Run: headless pygame with SDL's dummy video driver; simulated clock (each Clock.tick advances the game by its frame time, no real sleeping); random seed 0; keys injected as events and as key.get_pressed() state; no mouse input.
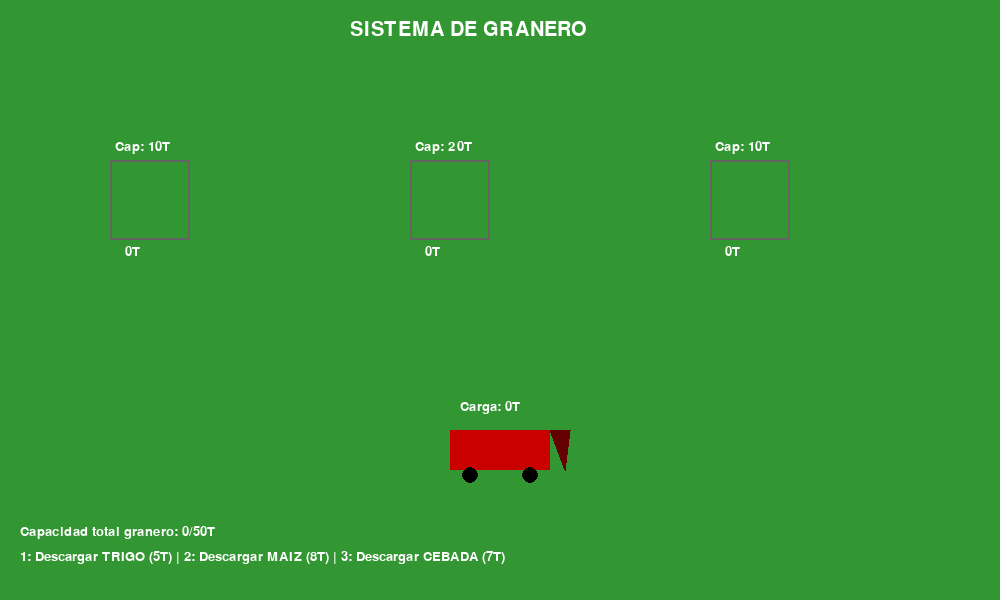
Frame 1 of 4 · flips 1–60 · no input
Frame 2 of 4 · flips 61–180 · tapped SPACE, RETURN · held RIGHT (→), D · screen unchanged from frame 1, image omitted
Frame 3 of 4 · flips 181–300 · held DOWN (↓), S · screen unchanged from frame 2, image omitted
Frame 4 of 4 · flips 301–420 · held LEFT (←), A, UP (↑), W · screen unchanged from frame 3, image omitted

The pygame program that drew these frames:

import pygame
import sys
from enum import Enum
from dataclasses import dataclass

class TipoGrano(Enum):
    TRIGO = 1
    MAIZ = 2
    CEBADA = 3

@dataclass
class Almacen:
    capacidad_max: int
    tipo_grano: TipoGrano = None
    cantidad: int = 0
    x: int = 0
    y: int = 0
    
    def puede_agregar(self, tipo: TipoGrano, cantidad: int) -> bool:
        if self.cantidad == 0:
            return cantidad <= self.capacidad_max
        return self.tipo_grano == tipo and (self.cantidad + cantidad) <= self.capacidad_max
    
    def agregar(self, tipo: TipoGrano, cantidad: int) -> bool:
        if self.puede_agregar(tipo, cantidad):
            self.tipo_grano = tipo
            self.cantidad += cantidad
            return True
        return False

class Granero:
    def __init__(self, ancho=1000, alto=600):
        pygame.init()
        self.pantalla = pygame.display.set_mode((ancho, alto))
        pygame.display.set_caption("Sistema de Granero - Descarga de Granos")
        self.reloj = pygame.time.Clock()
        self.fuente = pygame.font.Font(None, 20)
        self.fuente_grande = pygame.font.Font(None, 30)
        
        self.almacenes = [
            Almacen(10, x=150, y=200),
            Almacen(20, x=450, y=200),
            Almacen(10, x=750, y=200)
        ]
        
        self.camion_x = 500
        self.camion_y = 450
        self.capacidad_total = 50
        self.carga_actual = 0
        self.tipo_descargando = None
        self.cantidad_descargando = 0
        self.almacen_actual = -1
        self.en_descarga = False
        self.tiempo_descarga = 0
        
        self.historial = []
        self.corriendo = True
    
    def dibujar_almacenes(self):
        colores = {TipoGrano.TRIGO: (220, 180, 0), TipoGrano.MAIZ: (180, 120, 0), TipoGrano.CEBADA: (100, 80, 50)}
        
        for i, alm in enumerate(self.almacenes):
            # Marco del almacén
            pygame.draw.rect(self.pantalla, (100, 100, 100), (alm.x - 40, alm.y - 40, 80, 80), 2)
            
            # Relleno según carga
            if alm.cantidad > 0:
                altura_relleno = int((alm.cantidad / alm.capacidad_max) * 60)
                color = colores[alm.tipo_grano]
                pygame.draw.rect(self.pantalla, color, (alm.x - 35, alm.y + 15 - altura_relleno, 70, altura_relleno))
            
            # Etiquetas
            texto_cap = self.fuente.render(f"Cap: {alm.capacidad_max}T", True, (255, 255, 255))
            texto_cant = self.fuente.render(f"{alm.cantidad}T", True, (255, 255, 255))
            self.pantalla.blit(texto_cap, (alm.x - 35, alm.y - 60))
            self.pantalla.blit(texto_cant, (alm.x - 25, alm.y + 45))
    
    def dibujar_camion(self):
        # Cuerpo del camión
        pygame.draw.rect(self.pantalla, (200, 0, 0), (self.camion_x - 50, self.camion_y - 20, 100, 40))
        # Ruedas
        pygame.draw.circle(self.pantalla, (0, 0, 0), (self.camion_x - 30, self.camion_y + 25), 8)
        pygame.draw.circle(self.pantalla, (0, 0, 0), (self.camion_x + 30, self.camion_y + 25), 8)
        # Cabina
        pygame.draw.polygon(self.pantalla, (100, 0, 0), [(self.camion_x + 50, self.camion_y - 20), (self.camion_x + 70, self.camion_y - 20), (self.camion_x + 65, self.camion_y + 20)])
        
        texto = self.fuente.render(f"Carga: {self.carga_actual}T", True, (255, 255, 255))
        self.pantalla.blit(texto, (self.camion_x - 40, self.camion_y - 50))
    
    def dibujar_interfaz(self):
        self.pantalla.fill((50, 150, 50))
        self.dibujar_almacenes()
        self.dibujar_camion()
        
        titulo = self.fuente_grande.render("SISTEMA DE GRANERO", True, (255, 255, 255))
        self.pantalla.blit(titulo, (350, 20))
        
        # Instrucciones
        instrucciones = [
            "1: Descargar TRIGO (5T) | 2: Descargar MAIZ (8T) | 3: Descargar CEBADA (7T)",
            f"Capacidad total granero: {sum(a.cantidad for a in self.almacenes)}/{self.capacidad_total}T"
        ]
        
        for i, instr in enumerate(instrucciones):
            texto = self.fuente.render(instr, True, (255, 255, 255))
            self.pantalla.blit(texto, (20, 550 - i*25))
        
        pygame.display.flip()
    
    def descargar_grano(self, tipo: TipoGrano, cantidad: int):
        cantidad = int(cantidad)
        
        if sum(a.cantidad for a in self.almacenes) + cantidad > self.capacidad_total:
            print(f"❌ No hay espacio en el granero")
            return
        
        for alm in self.almacenes:
            if alm.agregar(tipo, cantidad):
                print(f"✓ Descargados {cantidad}T de {tipo.name} en almacén")
                self.historial.append(f"{tipo.name}: {cantidad}T")
                return
        
        print(f"❌ No hay almacén disponible para {tipo.name}")
    
    def ejecutar(self):
        while self.corriendo:
            for evento in pygame.event.get():
                if evento.type == pygame.QUIT:
                    self.corriendo = False
                elif evento.type == pygame.KEYDOWN:
                    if evento.key == pygame.K_1:
                        self.descargar_grano(TipoGrano.TRIGO, 5)
                    elif evento.key == pygame.K_2:
                        self.descargar_grano(TipoGrano.MAIZ, 8)
                    elif evento.key == pygame.K_3:
                        self.descargar_grano(TipoGrano.CEBADA, 7)
            
            self.dibujar_interfaz()
            self.reloj.tick(60)
        
        pygame.quit()
        sys.exit()

if __name__ == "__main__":
    granero = Granero()
    granero.ejecutar()
